Run: headless pygame with SDL's dummy video driver; simulated clock (each Clock.tick advances the game by its frame time, no real sleeping); random seed 0; keys injected as events and as key.get_pressed() state; mouse plan: one left click at the window centre at the start of phase 2, then a move to the lower-right quarter at the start of phase 3.
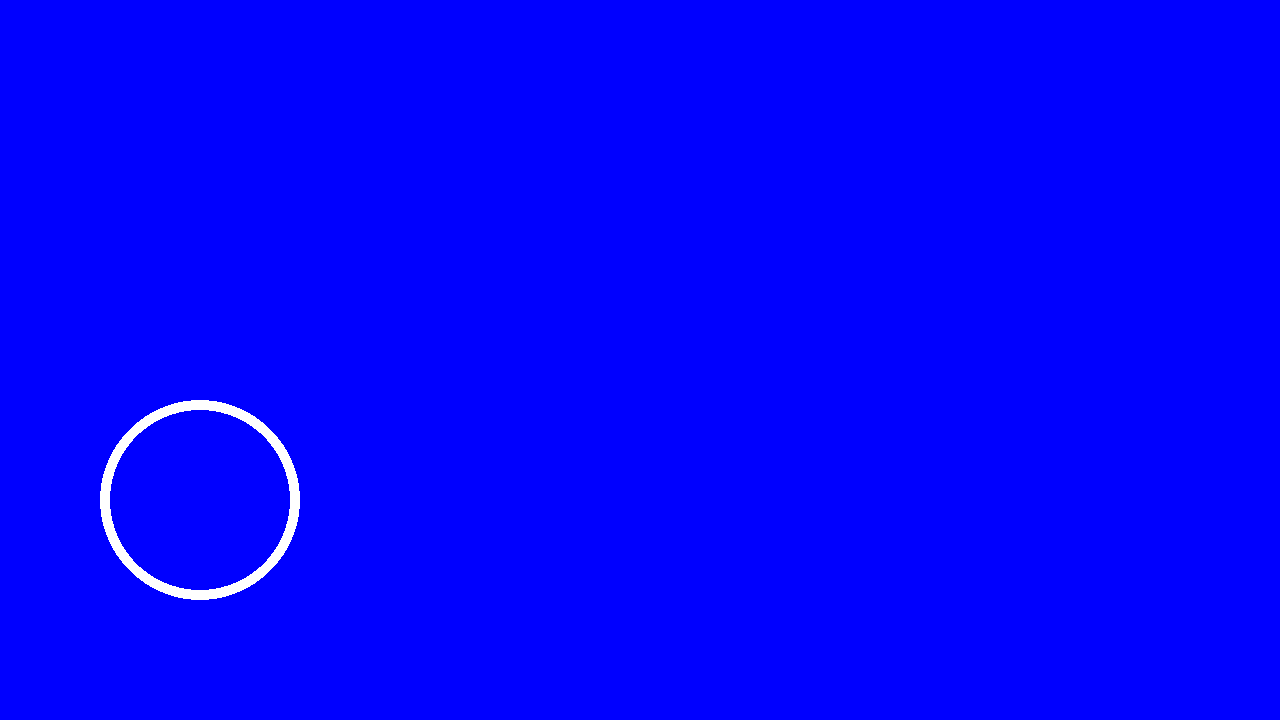
Frame 1 of 4 · flips 1–60 · no input
Frame 2 of 4 · flips 61–180 · clicked the window centre · tapped SPACE, RETURN · held RIGHT (→), D · screen unchanged from frame 1, image omitted
Frame 3 of 4 · flips 181–300 · moved the mouse to the lower-right quarter · held DOWN (↓), S · screen unchanged from frame 2, image omitted
Frame 4 of 4 · flips 301–420 · held LEFT (←), A, UP (↑), W · screen unchanged from frame 3, image omitted

The pygame program that drew these frames:

import pygame 
SCREEN_SIZE = (1280, 720)
RECT_SIZE =(200, 100)
FPS = 60
BACKGROUND = 'blue'
run = True
position=[200, 500]
radius=100
width = 10
pygame.init()
screen = pygame.display.set_mode(SCREEN_SIZE)
EDGE_X = SCREEN_SIZE[0] * 0.1
EDGE_Y = SCREEN_SIZE[1] * 0.1
clock = pygame.time.Clock()
direction_x = None
direction_y = None
while run:
    for event in pygame.event.get():

        if event.type == pygame.QUIT:
            run = False

        elif event.type == pygame.MOUSEBUTTONDOWN:
            x, y = event.pos
            
            if y <= EDGE_Y:
                direction_y = "up"
                
            elif y >= SCREEN_SIZE[1] - EDGE_Y:
                direction_y = "down"
                
            if x <= EDGE_X:
                direction_x = "left"
                
            elif x >= SCREEN_SIZE[0] - EDGE_X:
                direction_x = "right"
                
        elif event.type == pygame.MOUSEBUTTONUP:
            direction_x = None
            direction_y = None
                
                
    screen.fill(BACKGROUND)
    pygame.draw.circle(screen, "white", position, radius, width )
    pygame.display.update()
    

        
    if direction_y == "up":
        position[1] -= 5

    elif direction_y == "down":
        position[1] += 5

    if direction_x == "left":
        position[0] -= 5

    elif direction_x == "right":
        position[0] += 5
        
    if position[0] - radius <= 0:
        position[0] = radius

    elif position[0] + radius >= SCREEN_SIZE[0]:
        position[0] = SCREEN_SIZE[0] - radius

    if position[1] - radius <= 0:
        position[1] = radius

    elif position[1] + radius >= SCREEN_SIZE[1]:
        position[1] = SCREEN_SIZE[1] - radius
    pygame.display.update()        
    clock.tick(FPS)
    
    
pygame.quit()
